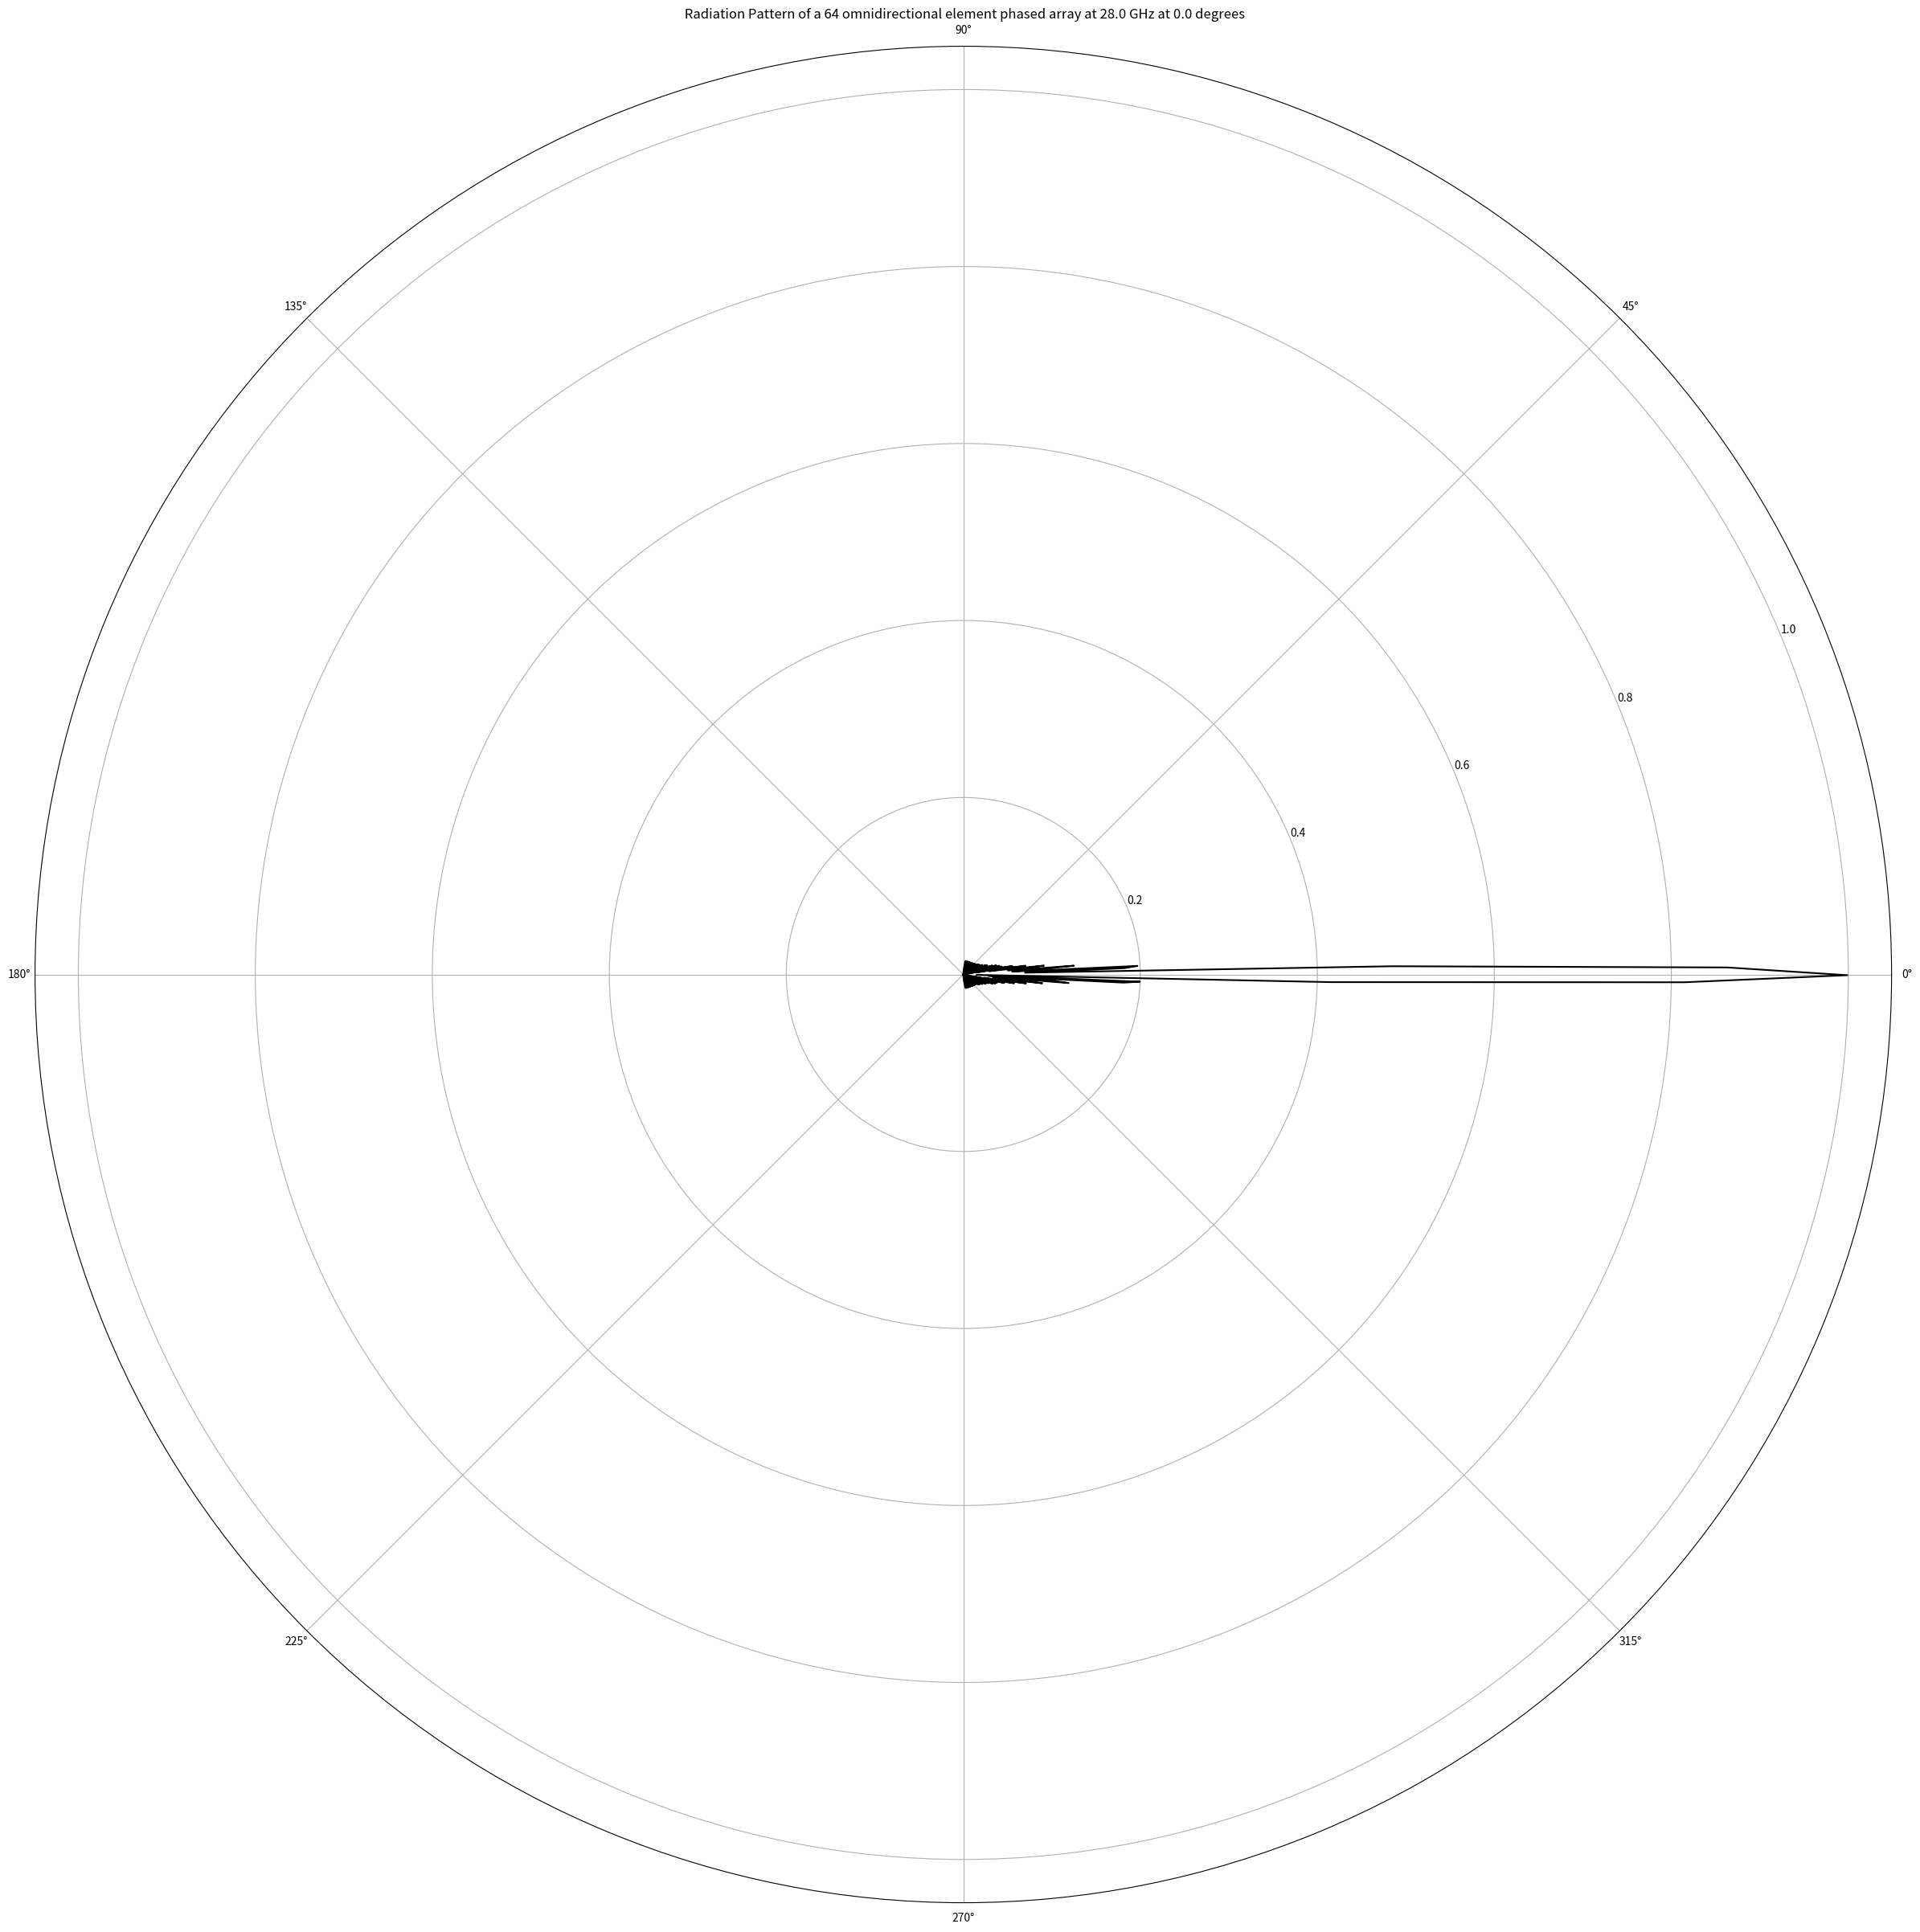
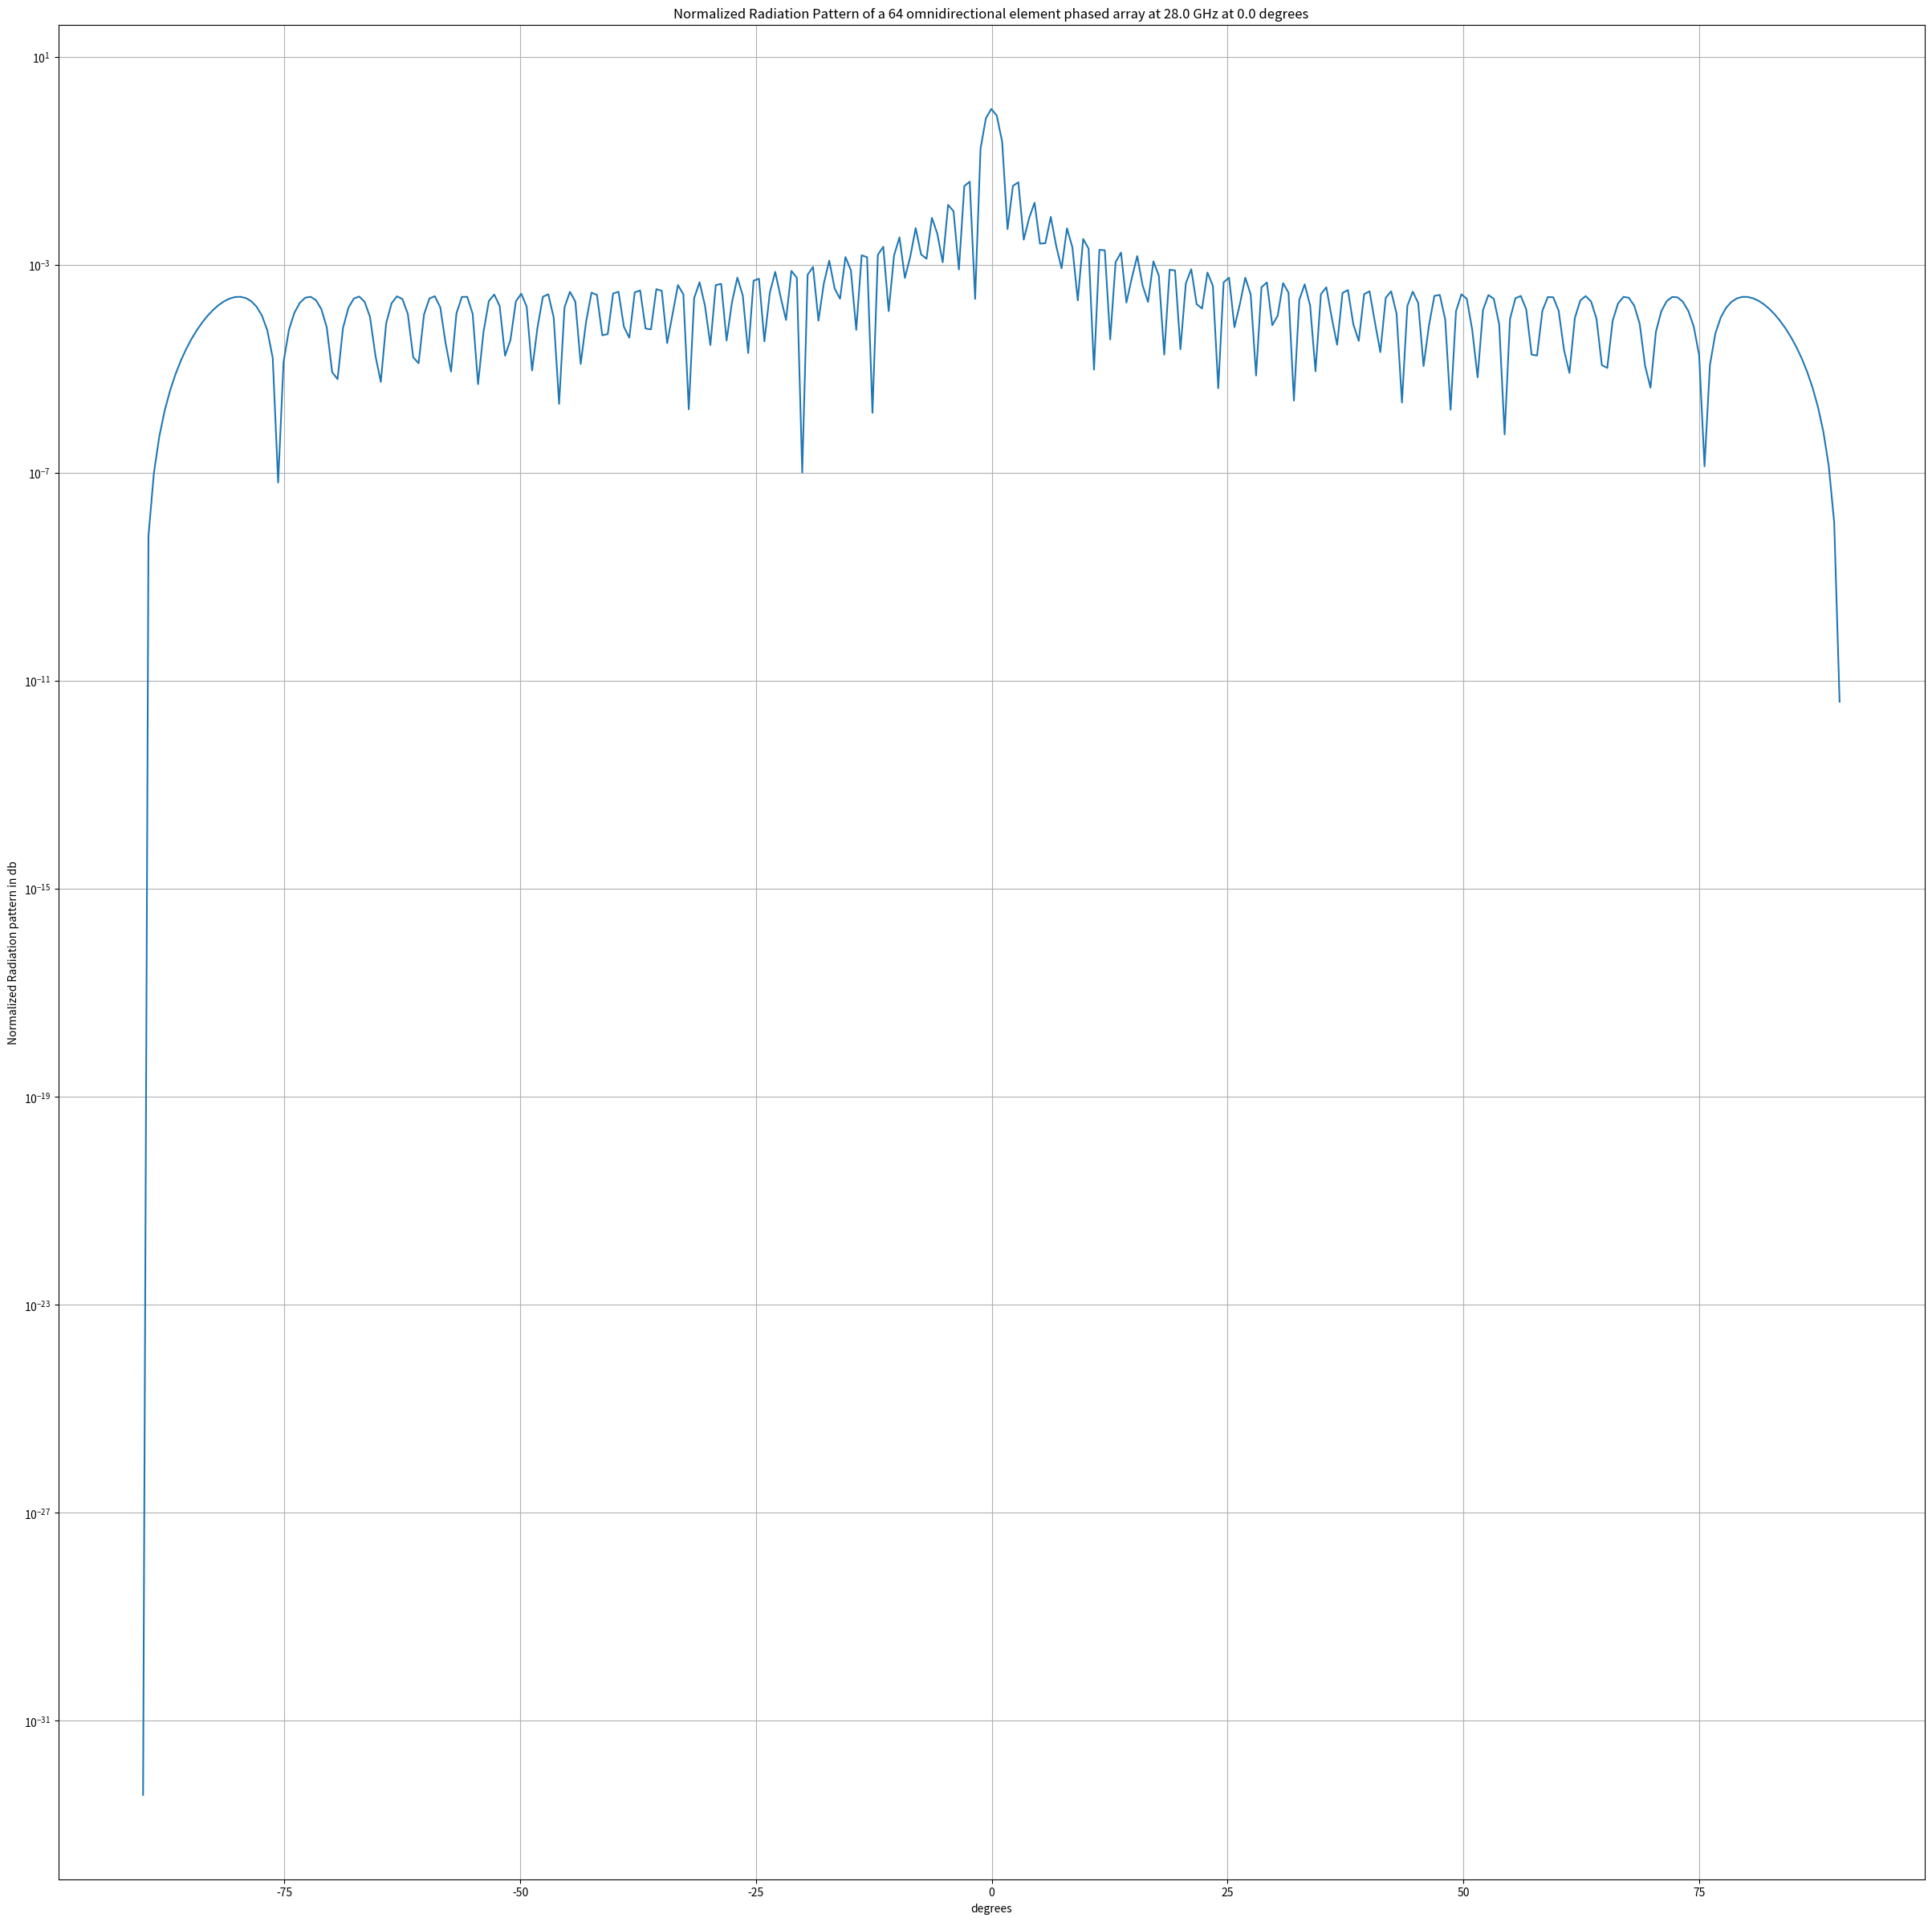

Recreate these plots in Python, in order.
import numpy as np
import matplotlib.pyplot as plt


c= 3e8
f = 28e9
wave_len = c/f
dx = wave_len/2
theta0 = 0
theta0 = np.deg2rad(theta0)
K = 64

k0 =2*np.pi/wave_len

#theta values from -90 to 90 degrees
theta = np.arange(-np.pi/2, (np.pi)/2, 0.01)
phi = np.arange(0, (np.pi), 0.01)

#define the variables u and u0
u = np.sin(theta)
u0 = np.sin(theta0)



S_u = np.exp(1j*(K-1)*k0*dx*(u-u0))*(np.sin(K*k0*dx*(u-u0)/2)/(K*np.sin(k0*dx*(u-u0)/2)))
S_u1 = np.abs(S_u)

#Normalized Radiation Pattern for a uniform tapered linear array
F1 = (np.sin(K*k0*dx*(u-u0)/2)/(K*np.sin(k0*dx*(u-u0)/2)))
F = F1**2




#Directiviy and Half Power Beam Width
HPBW1 = 0.8858*wave_len / (K*dx*np.cos(theta0))
print('Half Power Beam Width is at '+str(np.rad2deg(HPBW1))+' degrees')

D = 10*np.log10(K)
print('Directivity is '+str(D)+' dB')



#plot  Radiation Pattern
plt.figure(figsize=(30, 30)) 
plt.axes(projection = 'polar')
plt.polar(theta,S_u1,'-k') 
plt.title(' Radiation Pattern of a '+str(K)+
          ' omnidirectional element phased array at '+str(f/1e9)+
          ' GHz at '+str(np.rad2deg(theta0))+' degrees')
plt.show()

#3D radiation Pattern
#THETA, PHI = np.meshgrid(theta, phi)
#R = S_u1
#X = R * np.sin(PHI) * np.cos(THETA)
#Y = R * np.sin(PHI) * np.sin(THETA)
#Z = R * np.cos(PHI)
#fig = plt.figure()
#ax = fig.add_subplot(1,1,1, projection='3d')
#plot = ax.plot_surface(
#    X, Y, Z, rstride=1, cstride=1, cmap=plt.get_cmap('jet'),
#    linewidth=0, antialiased=False, alpha=0.5)
#
#plt.show()



#Normalized Radiation Pattern in dB
plt.figure(figsize=(30, 30)) 
NF = 10*np.log10(F)
plt.grid(True, which ="both")
plt.semilogy(np.rad2deg(theta),F)


# Provide the title for the semilogy plot
plt.title('Normalized Radiation Pattern of a '+str(K)+
          ' omnidirectional element phased array at '+str(f/1e9)+
          ' GHz at '+str(np.rad2deg(theta0))+' degrees')
  
# Give x axis label for the semilogy plot
plt.xlabel('degrees')
# Give y axis label for the semilogy plot
plt.ylabel('Normalized Radiation pattern in db')
plt.show()

